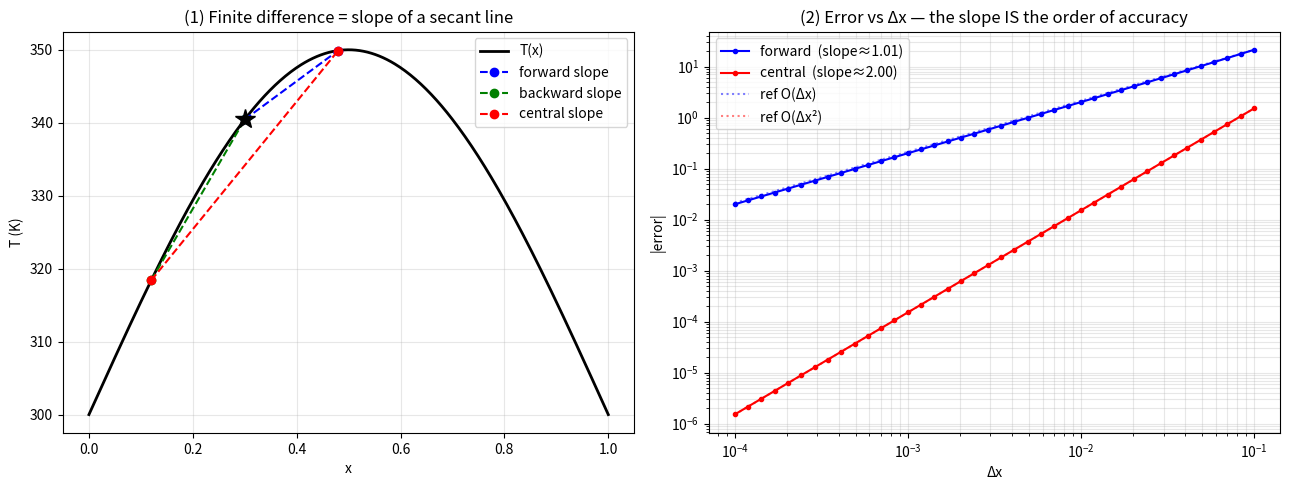

Here is the Python script that generated this plot:
"""
Lesson 0.1 — 微分如何變成差分,以及「準確度階數」是什麼
策略:拿一個「已知精確導數」的溫度分布當尺,量出三種差分到底準多少。
"""
import numpy as np
import matplotlib.pyplot as plt

# 一個假想的溫度分布(我們"知道"它的精確導數,才能拿來驗證數值微分)
L = 1.0
# this T_func is a test function which we know the result
T_func  = lambda x: 300.0 + 50.0*np.sin(np.pi*x/L)        # 溫度 T(x)
dT_exact= lambda x: 50.0*np.pi/L*np.cos(np.pi*x/L)        # 精確 dT/dx

# 三種有限差分
def forward (f, x, h): return (f(x+h) - f(x))      / h
def backward(f, x, h): return (f(x)   - f(x-h))    / h
def central (f, x, h): return (f(x+h) - f(x-h))    / (2*h)

x0    = 0.30                 # 在這一點測試
exact = dT_exact(x0)
print(f"精確 dT/dx @ x={x0} = {exact:.6f}\n")
print(f"{'Δx':>10} | {'前差':>12} | {'後差':>12} | {'中央差':>12}")
print("-"*56)
for h in [0.1, 0.05, 0.025, 0.0125]:
    print(f"{h:>10.4f} | {forward(T_func,x0,h):>12.5f} | "
          f"{backward(T_func,x0,h):>12.5f} | {central(T_func,x0,h):>12.5f}")
print(f"{'(精確)':>10} | {exact:>12.5f} | {exact:>12.5f} | {exact:>12.5f}")

# 誤差 vs Δx (log-log):斜率 = 準確度階數
hs      = np.logspace(-4, -1, 40)
err_fwd = np.array([abs(forward(T_func, x0, h) - exact) for h in hs])
err_cen = np.array([abs(central(T_func, x0, h) - exact) for h in hs])

# 用最小平方擬合 log-log 斜率,印出"實測階數"
slope_fwd = np.polyfit(np.log(hs), np.log(err_fwd), 1)[0]
slope_cen = np.polyfit(np.log(hs), np.log(err_cen), 1)[0]
print(f"\n實測準確度階數:前差 ≈ {slope_fwd:.2f}(理論 1) | "
      f"中央差 ≈ {slope_cen:.2f}(理論 2)")

# 畫圖
fig, ax = plt.subplots(1, 2, figsize=(13, 5))

# (1) 幾何直覺:三條割線去逼近 x0 的切線
xx = np.linspace(0, L, 400)
ax[0].plot(xx, T_func(xx), 'k-', lw=2, label='T(x)')
h_demo = 0.18
ax[0].plot([x0, x0+h_demo], [T_func(x0), T_func(x0+h_demo)], 'b--o', label='forward slope')
ax[0].plot([x0-h_demo, x0], [T_func(x0-h_demo), T_func(x0)], 'g--o', label='backward slope')
ax[0].plot([x0-h_demo, x0+h_demo], [T_func(x0-h_demo), T_func(x0+h_demo)], 'r--o', label='central slope')
ax[0].plot(x0, T_func(x0), 'k*', ms=15)
ax[0].set_title('(1) Finite difference = slope of a secant line')
ax[0].set_xlabel('x'); ax[0].set_ylabel('T (K)'); ax[0].legend(); ax[0].grid(alpha=.3)

# (2) 誤差收斂的 log-log:斜率就是階數
ax[1].loglog(hs, err_fwd, 'b.-', label=f'forward  (slope≈{slope_fwd:.2f})')
ax[1].loglog(hs, err_cen, 'r.-', label=f'central  (slope≈{slope_cen:.2f})')
ax[1].loglog(hs, hs*err_fwd[-1]/hs[-1], 'b:', alpha=.5, label='ref O(Δx)')
ax[1].loglog(hs, hs**2*err_cen[-1]/hs[-1]**2, 'r:', alpha=.5, label='ref O(Δx²)')
ax[1].set_title('(2) Error vs Δx — the slope IS the order of accuracy')
ax[1].set_xlabel('Δx'); ax[1].set_ylabel('|error|'); ax[1].legend(); ax[1].grid(alpha=.3, which='both')

plt.tight_layout()
#plt.savefig('/hom', dpi=110, bbox_inches='tight')
#print("\n圖已存檔 lesson01_result.png")
plt.show()
